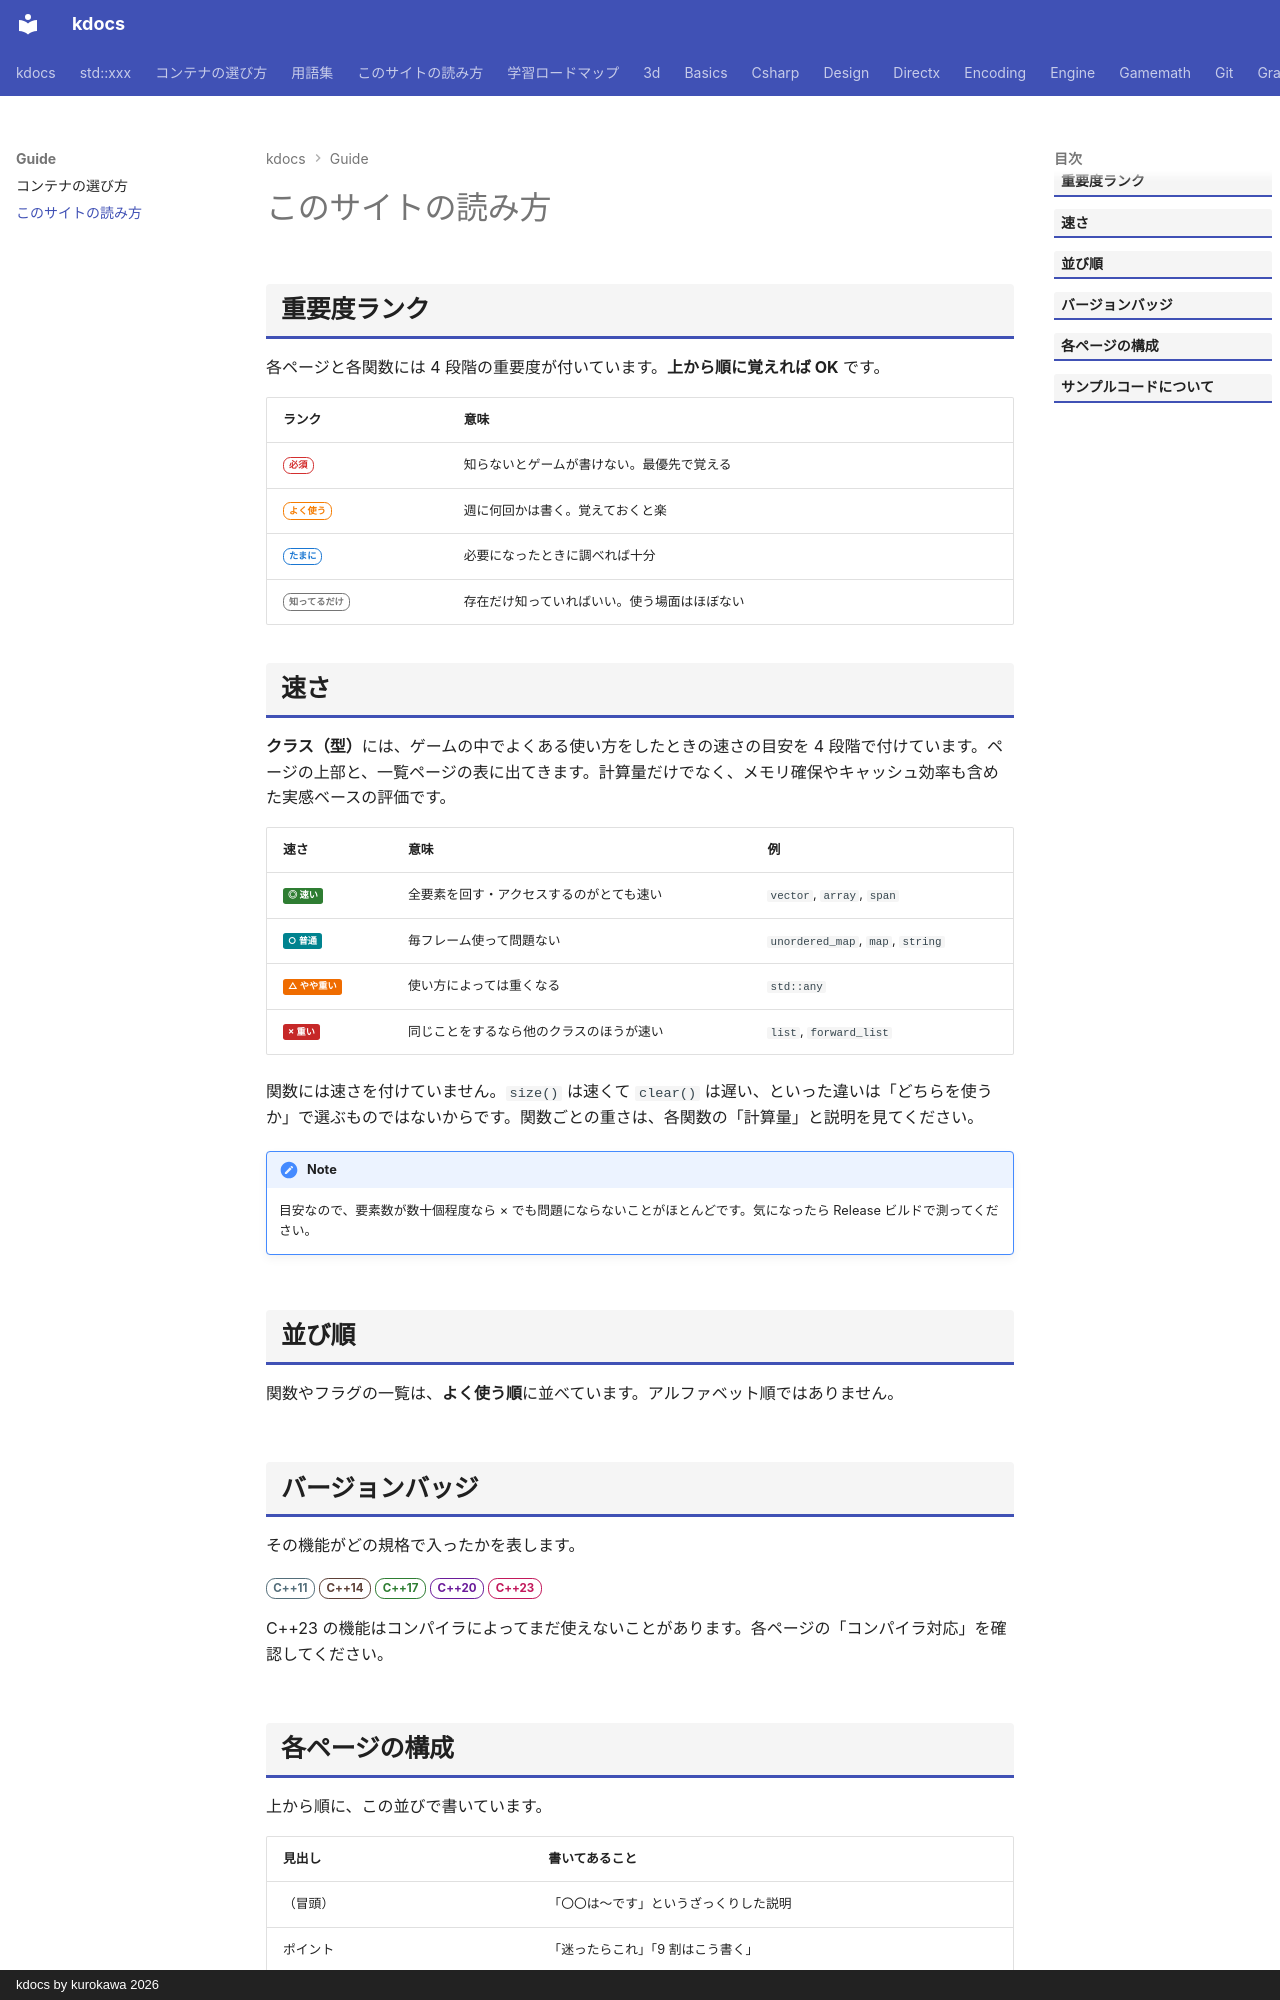

repository: qwzxdf/kdocs · page: guide/how-to-read/index.html · generator: mkdocs · copyright: kdocs by kurokawa 2026

# このサイトの読み方

## 重要度ランク

各ページと各関数には 4 段階の重要度が付いています。**上から順に覚えれば OK** です。

| ランク | 意味 |
| --- | --- |
| <span class="rank rank-must">必須</span> | 知らないとゲームが書けない。最優先で覚える |
| <span class="rank rank-often">よく使う</span> | 週に何回かは書く。覚えておくと楽 |
| <span class="rank rank-sometimes">たまに</span> | 必要になったときに調べれば十分 |
| <span class="rank rank-rare">知ってるだけ</span> | 存在だけ知っていればいい。使う場面はほぼない |

## 速さ

<strong>クラス（型）</strong>には、ゲームの中でよくある使い方をしたときの速さの目安を 4 段階で付けています。ページの上部と、一覧ページの表に出てきます。計算量だけでなく、メモリ確保やキャッシュ効率も含めた実感ベースの評価です。

| 速さ | 意味 | 例 |
| --- | --- | --- |
| <span class="perf perf-4">◎ 速い</span> | 全要素を回す・アクセスするのがとても速い | `vector`, `array`, `span` |
| <span class="perf perf-3">○ 普通</span> | 毎フレーム使って問題ない | `unordered_map`, `map`, `string` |
| <span class="perf perf-2">△ やや重い</span> | 使い方によっては重くなる | `std::any` |
| <span class="perf perf-1">× 重い</span> | 同じことをするなら他のクラスのほうが速い | `list`, `forward_list` |

関数には速さを付けていません。`size()` は速くて `clear()` は遅い、といった違いは「どちらを使うか」で選ぶものではないからです。関数ごとの重さは、各関数の「計算量」と説明を見てください。

!!! note
    目安なので、要素数が数十個程度なら × でも問題にならないことがほとんどです。気になったら Release ビルドで測ってください。

## 並び順

関数やフラグの一覧は、**よく使う順**に並べています。アルファベット順ではありません。

## バージョンバッジ

その機能がどの規格で入ったかを表します。

<span class="ver ver-11">C++11</span>
<span class="ver ver-14">C++14</span>
<span class="ver ver-17">C++17</span>
<span class="ver ver-20">C++20</span>
<span class="ver ver-23">C++23</span>

C++23 の機能はコンパイラによってまだ使えないことがあります。各ページの「コンパイラ対応」を確認してください。
